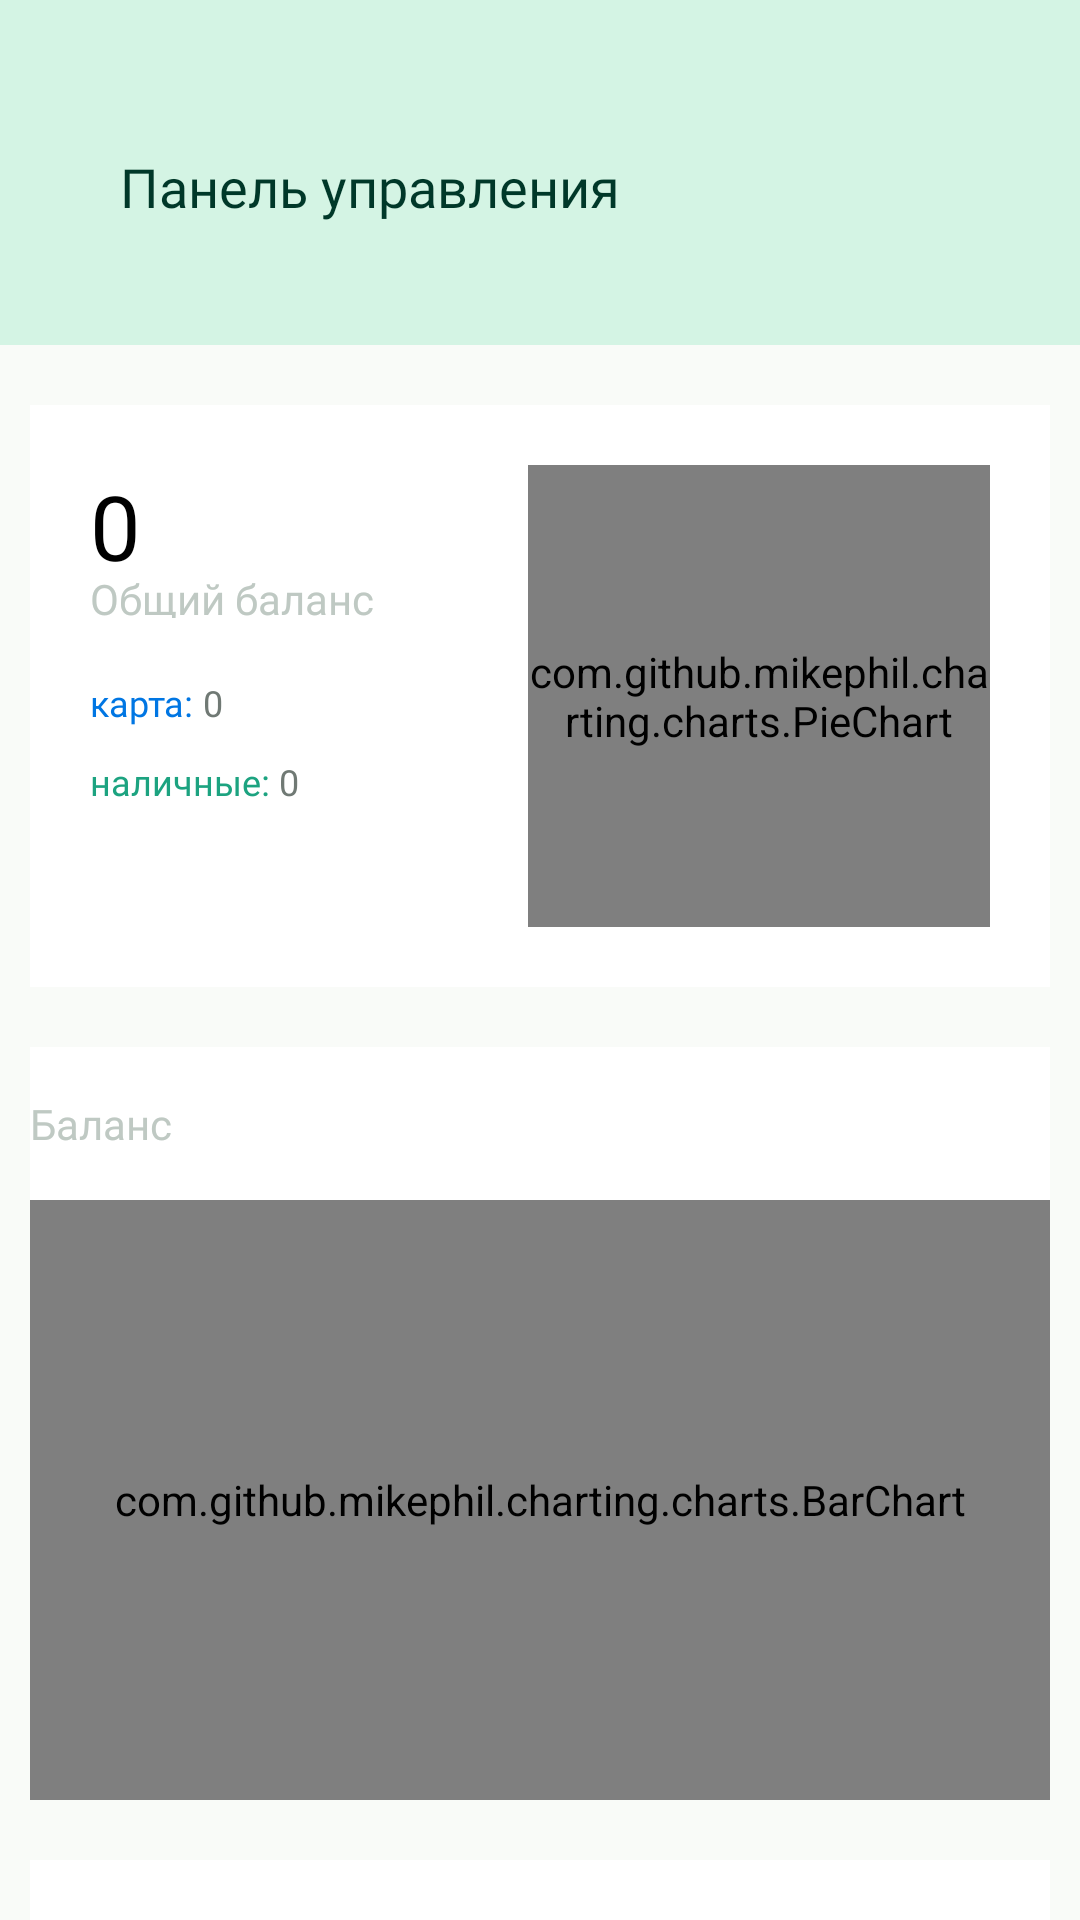

Reconstruct the res/layout file that produces this screen, plus the resources it refers to.
<!-- AndroidManifest.xml: application theme Base.Theme.FinanceTracker -->
<!-- res/layout/fragment_dashboard.xml -->
<?xml version="1.0" encoding="utf-8"?>
<androidx.core.widget.NestedScrollView
    xmlns:android="http://schemas.android.com/apk/res/android"
    xmlns:app="http://schemas.android.com/apk/res-auto"
    xmlns:tools="http://schemas.android.com/tools"
    android:layout_width="match_parent"
    android:layout_height="match_parent"
    style="@style/mainBackground"
    tools:context=".ui.fragments.DashboardFragment">

    <androidx.constraintlayout.widget.ConstraintLayout
        android:layout_width="match_parent"
        android:layout_height="wrap_content">

        <Toolbar
            android:id="@+id/toolbar"
            android:layout_width="match_parent"
            android:layout_height="115dp"
            android:background="@color/top"
            app:layout_constraintStart_toStartOf="parent"
            app:layout_constraintTop_toTopOf="parent" />

        <TextView
            android:layout_width="wrap_content"
            android:layout_height="wrap_content"
            android:layout_marginTop="50dp"
            android:layout_marginLeft="40dp"
            android:text="@string/dash"
            android:fontFamily="@font/roboto_medium"
            android:textColor="@color/name"
            android:textSize="18sp"
            app:layout_constraintStart_toStartOf="parent"
            app:layout_constraintTop_toTopOf="@+id/toolbar" />

        <androidx.constraintlayout.widget.ConstraintLayout
            android:layout_width="match_parent"
            android:layout_height="wrap_content"
            android:orientation="vertical"
            style="@style/secondBackground"
            android:layout_marginRight="10dp"
            android:layout_marginLeft="10dp"
            android:layout_marginTop="20dp"
            android:id="@+id/firsLayout"
            app:layout_constraintEnd_toEndOf="parent"
            app:layout_constraintStart_toStartOf="parent"
            app:layout_constraintTop_toBottomOf="@+id/toolbar">

            <TextView
                android:id="@+id/textViewBalance"
                android:layout_width="wrap_content"
                android:layout_height="35dp"
                android:layout_marginStart="20dp"
                android:layout_marginTop="20dp"
                android:fontFamily="@font/roboto_medium"
                android:text="0"
                style="@style/blackText"
                android:textSize="30sp"
                app:layout_constraintStart_toStartOf="parent"
                app:layout_constraintTop_toTopOf="parent" />

            <com.github.mikephil.charting.charts.PieChart
                android:layout_width="154dp"
                android:layout_height="154dp"
                android:id="@+id/entirebalancediagram"
                app:layout_constraintBottom_toBottomOf="parent"
                app:layout_constraintEnd_toEndOf="parent"
                app:layout_constraintTop_toTopOf="parent"
                android:layout_marginEnd="20dp"
                android:layout_marginTop="20dp"
                android:layout_marginBottom="20dp"/>

            <TextView
                android:id="@+id/textViewentBalance"
                android:layout_width="114dp"
                android:layout_height="16dp"
                android:text="@string/entBalance"
                android:fontFamily="@font/roboto_medium"
                style="@style/hintColor2"
                android:textSize="14sp"
                app:layout_constraintStart_toStartOf="@+id/textViewBalance"
                app:layout_constraintTop_toBottomOf="@+id/textViewBalance" />

            <TextView
                android:id="@+id/textViewBC"
                android:layout_width="wrap_content"
                android:layout_height="wrap_content"
                android:layout_marginTop="20dp"
                android:fontFamily="@font/roboto_medium"
                android:textColor="@color/rub"
                android:textSize="12sp"
                android:text="карта: "
                app:layout_constraintStart_toStartOf="@+id/textViewentBalance"
                app:layout_constraintTop_toBottomOf="@+id/textViewentBalance" />

            <TextView
                android:id="@+id/textViewBN"
                android:layout_width="wrap_content"
                android:layout_height="wrap_content"
                android:layout_marginTop="10dp"
                android:fontFamily="@font/roboto_medium"
                android:textColor="@color/buttonColor"
                android:textSize="12sp"
                android:text="наличные: "
                app:layout_constraintStart_toStartOf="@+id/textViewBC"
                app:layout_constraintTop_toBottomOf="@+id/textViewBC" />

            <TextView
                android:id="@+id/textViewForCard"
                android:layout_width="wrap_content"
                android:layout_height="16dp"
                android:fontFamily="@font/roboto_medium"
                style="@style/hintColor"
                android:textSize="12sp"
                android:text="0"
                app:layout_constraintStart_toEndOf="@+id/textViewBC"
                app:layout_constraintTop_toTopOf="@+id/textViewBC" />

            <TextView
                android:id="@+id/textViewForNal"
                android:layout_width="wrap_content"
                android:layout_height="wrap_content"
                android:fontFamily="@font/roboto_medium"
                style="@style/hintColor"
                android:textSize="12sp"
                android:text="0"
                app:layout_constraintStart_toEndOf="@+id/textViewBN"
                app:layout_constraintTop_toTopOf="@+id/textViewBN" />


        </androidx.constraintlayout.widget.ConstraintLayout>

        <androidx.constraintlayout.widget.ConstraintLayout
            android:layout_width="match_parent"
            android:layout_height="wrap_content"
            android:layout_marginRight="10dp"
            android:layout_marginLeft="10dp"
            android:layout_marginTop="20dp"
            style="@style/secondBackground"
            android:id="@+id/sacondlayout"
            app:layout_constraintEnd_toEndOf="parent"
            app:layout_constraintStart_toStartOf="parent"
            app:layout_constraintTop_toBottomOf="@+id/firsLayout">

            <TextView
                android:layout_width="wrap_content"
                android:layout_height="wrap_content"
                android:fontFamily="@font/roboto_medium"
                android:text="@string/balance"
                android:textSize="14sp"
                android:layout_marginTop="16dp"
                style="@style/hintColor2"
                android:layout_marginBottom="16dp"
                app:layout_constraintBottom_toTopOf="@+id/balancediagramm"
                app:layout_constraintStart_toStartOf="@+id/balancediagramm"
                app:layout_constraintTop_toTopOf="parent" />

            <com.github.mikephil.charting.charts.BarChart
                android:layout_width="340dp"
                android:layout_height="200dp"
                android:id="@+id/balancediagramm"
                app:layout_constraintBottom_toBottomOf="parent"
                app:layout_constraintEnd_toEndOf="parent"
                app:layout_constraintStart_toStartOf="parent" />

        </androidx.constraintlayout.widget.ConstraintLayout>


        <androidx.constraintlayout.widget.ConstraintLayout
            android:layout_width="match_parent"
            android:layout_height="wrap_content"
            android:layout_marginRight="10dp"
            android:layout_marginLeft="10dp"
            android:layout_marginTop="20dp"
            style="@style/secondBackground"
            android:id="@+id/fourthlayout"
            app:layout_constraintEnd_toEndOf="parent"
            app:layout_constraintStart_toStartOf="parent"
            app:layout_constraintTop_toBottomOf="@+id/sacondlayout">

            <TextView
                android:layout_width="wrap_content"
                android:layout_height="wrap_content"
                android:layout_marginTop="16dp"
                android:layout_marginBottom="16dp"
                android:fontFamily="@font/roboto_medium"
                android:text="@string/tructureofexpencess"
                android:textSize="14sp"
                style="@style/hintColor2"
                app:layout_constraintBottom_toTopOf="@+id/structurediagramm"
                app:layout_constraintEnd_toEndOf="parent"
                app:layout_constraintStart_toStartOf="parent"
                app:layout_constraintTop_toTopOf="parent" />

            <com.github.mikephil.charting.charts.PieChart
                android:layout_width="340dp"
                android:layout_height="200dp"
                android:id="@+id/structurediagramm"
                android:layout_marginBottom="100dp"
                app:layout_constraintBottom_toBottomOf="parent"
                app:layout_constraintEnd_toEndOf="parent"
                app:layout_constraintStart_toStartOf="parent" />

        </androidx.constraintlayout.widget.ConstraintLayout>


    </androidx.constraintlayout.widget.ConstraintLayout>
</androidx.core.widget.NestedScrollView>
<!-- resources referenced by this layout -->
<resources>
  <color name="buttonColor">#1CA380</color>
  <color name="name">#003829</color>
  <color name="rub">#0076E3</color>
  <color name="top">#D4F4E4</color>
  <string name="balance">Баланс</string>
  <string name="dash">Панель управления</string>
  <string name="entBalance">Общий баланс</string>
  <string name="tructureofexpencess">Структура расходов</string>
  <style name="blackText">
          <item name="android:textColor">@color/black</item>
      </style>
  <style name="hintColor">
          <item name="android:textColor">@color/hintColor</item>
      </style>
  <style name="hintColor2">
          <item name="android:textColor">@color/hintColor2</item>
      </style>
  <style name="mainBackground">
          <item name="android:background">@color/background</item>
      </style>
  <style name="secondBackground">
          <item name="android:background">@color/white</item>
      </style>
  <style name="Base.Theme.FinanceTracker" parent="Theme.Material3.DayNight.NoActionBar">
          <item name="windowActionBar">false</item>
          <item name="windowNoTitle">true</item>
      </style>
  <color name="black">#FF000000</color>
  <color name="hintColor">#707974</color>
  <color name="hintColor2">#BFC9C3</color>
  <color name="background">#F9FBF8</color>
  <color name="white">#FFFFFFFF</color>
</resources>
